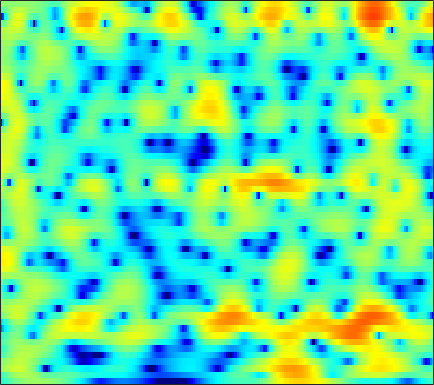

Data behind this chart, as committed beside it:
-4.911, -4.2751, -3.4743, -2.7366, -2.2222, -1.5907, -1.0251, -0.64365, -0.19347, 0.19283, 0.51999, 0.72664, 0.95332, 1.1279, 1.2276, 1.3187, 1.3623, 1.3672, 1.3392, 1.2723, 1.1691, 1.0658, 0.89425, 0.69062
-4.29, -3.204, -1.956, -0.9082, -0.2392, 0.5096, 1.105, 1.458, 1.808, 2.026, 2.118, 2.109, 1.995, 1.771, 1.537, 1.146, 0.6852, 0.3088, -0.2073, -0.6994, -1.125, -1.378, -1.609, -1.715
0.551, 1.064, 1.703, 2.267, 2.633, 3.031, 3.317, 3.45, 3.505, 3.411, 3.156, 2.848, 2.263, 1.452, 0.6715, -0.643, -2.358, -3.999, -6.883, -11.18, -19.04, -24.97, -14.9, -10.23
-0.1212, 0.3215, 0.8955, 1.427, 1.783, 2.189, 2.507, 2.675, 2.799, 2.801, 2.676, 2.495, 2.134, 1.64, 1.184, 0.4732, -0.3281, -0.9633, -1.812, -2.597, -3.246, -3.622, -3.983, -4.232
-3.74, -2.73, -1.534, -0.5175, 0.1348, 0.8679, 1.456, 1.802, 2.149, 2.371, 2.476, 2.483, 2.404, 2.236, 2.053, 1.74, 1.364, 1.048, 0.5827, 0.07761, -0.4688, -0.9064, -1.537, -2.224
-5.044, -3.81, -2.418, -1.265, -0.5411, 0.2573, 0.888, 1.259, 1.632, 1.882, 2.029, 2.08, 2.083, 2.031, 1.958, 1.827, 1.664, 1.52, 1.288, 1.002, 0.6413, 0.3125, -0.2286, -0.9068
-3.164, -2.447, -1.541, -0.7238, -0.2014, 0.3584, 0.7487, 0.9277, 1.02, 0.9532, 0.7471, 0.5239, 0.1903, -0.09866, -0.2381, -0.2723, -0.1157, 0.09883, 0.4494, 0.7988, 1.081, 1.214, 1.263, 1.147
-4.528, -3.713, -2.637, -1.665, -1.048, -0.4216, -0.06875, -0.008561, -0.2147, -0.8063, -1.863, -3.017, -5.204, -8.353, -11.25, -12.45, -8.799, -6.103, -3.369, -1.37, 0.1162, 0.9809, 1.869, 2.518
-12.51, -9.563, -6.523, -4.319, -3.085, -1.881, -1.119, -0.8309, -0.8024, -1.187, -1.948, -2.756, -4.112, -5.559, -6.423, -6.823, -6.196, -5.305, -3.938, -2.576, -1.316, -0.4352, 0.6338, 1.598
-8.351, -6.47, -4.176, -2.274, -1.136, 0.03866, 0.8315, 1.192, 1.351, 1.178, 0.7185, 0.1962, -0.6991, -1.77, -2.652, -3.872, -5.032, -5.73, -6.106, -5.598, -4.425, -3.353, -1.928, -0.6493
-1.421, -0.4337, 0.7059, 1.672, 2.297, 2.982, 3.44, 3.628, 3.662, 3.445, 2.95, 2.389, 1.358, -0.0603, -1.438, -3.844, -7.264, -10.89, -16.35, -13.25, -8.889, -6.852, -5.124, -4.176
0.7472, 1.195, 1.736, 2.23, 2.558, 2.926, 3.174, 3.283, 3.313, 3.206, 2.927, 2.607, 2.026, 1.258, 0.5717, -0.4418, -1.488, -2.226, -3.06, -3.653, -4.141, -4.553, -5.367, -6.795
0.3126, 0.3761, 0.4895, 0.6554, 0.8003, 1.013, 1.268, 1.474, 1.741, 1.956, 2.089, 2.125, 2.07, 1.907, 1.714, 1.372, 0.9549, 0.6016, 0.08645, -0.4806, -1.12, -1.652, -2.463, -3.361
-1.556, -2.016, -2.677, -3.26, -3.496, -3.346, -2.647, -1.907, -0.8486, 0.1261, 0.9475, 1.442, 1.933, 2.254, 2.39, 2.442, 2.368, 2.24, 1.985, 1.645, 1.229, 0.8746, 0.3482, -0.2058
-3.144, -4.342, -6.864, -11.33, -18.1, -20.23, -10.16, -6.563, -3.459, -1.356, 0.1341, 0.9678, 1.794, 2.359, 2.643, 2.866, 2.94, 2.912, 2.777, 2.544, 2.227, 1.946, 1.518, 1.031
-1.214, -1.697, -2.515, -3.341, -3.772, -3.77, -3.039, -2.243, -1.13, -0.1232, 0.7003, 1.187, 1.684, 2.015, 2.172, 2.276, 2.27, 2.199, 2.024, 1.764, 1.427, 1.126, 0.6729, 0.1683
2.046, 2.022, 1.909, 1.72, 1.576, 1.433, 1.333, 1.279, 1.233, 1.181, 1.104, 1.029, 0.9125, 0.7872, 0.6895, 0.546, 0.3719, 0.2101, -0.05962, -0.4058, -0.8365, -1.224, -1.804, -2.458
4.87, 4.859, 4.716, 4.441, 4.165, 3.689, 3.072, 2.526, 1.689, 0.7269, -0.3086, -1.076, -1.976, -2.593, -2.849, -2.99, -3.042, -3.104, -3.304, -3.675, -4.207, -4.702, -5.478, -6.396
6.403, 6.331, 6.088, 5.692, 5.268, 4.502, 3.501, 2.55, 0.9414, -1.16, -3.941, -6.644, -11.14, -13.76, -12.03, -9.291, -7.686, -7.142, -7.126, -7.751, -8.824, -9.746, -10.87, -11.52
6.15, 6.083, 5.878, 5.513, 5.113, 4.423, 3.51, 2.637, 1.186, -0.6392, -2.906, -4.847, -7.38, -8.72, -8.596, -7.829, -7.316, -7.373, -8.111, -9.758, -12.77, -16.59, -29.4, -21.93
4.223, 4.174, 4.052, 3.847, 3.668, 3.368, 2.953, 2.575, 1.952, 1.192, 0.341, -0.3124, -1.145, -1.879, -2.347, -2.901, -3.477, -3.975, -4.774, -5.757, -6.827, -7.529, -8.047, -7.852
0.7464, 0.4556, 0.1571, 0.1297, 0.3261, 0.7147, 1.145, 1.436, 1.686, 1.755, 1.658, 1.476, 1.13, 0.6717, 0.2856, -0.2845, -0.8977, -1.359, -1.95, -2.467, -2.817, -2.948, -2.909, -2.627
-4.062, -6.07, -9.218, -9.485, -7.065, -3.77, -1.316, 0.004783, 1.236, 2.005, 2.392, 2.466, 2.318, 1.927, 1.481, 0.7197, -0.1885, -0.9181, -1.864, -2.587, -2.892, -2.801, -2.297, -1.492
-3.978, -5.299, -6.984, -6.905, -5.36, -2.858, -0.6688, 0.5966, 1.844, 2.653, 3.06, 3.138, 2.931, 2.381, 1.727, 0.5049, -1.195, -2.874, -5.84, -9.808, -12.41, -10.33, -6.465, -3.538
-2.221, -2.054, -1.743, -1.185, -0.666, 0.1686, 1.04, 1.615, 2.269, 2.695, 2.87, 2.834, 2.538, 1.948, 1.31, 0.164, -1.363, -2.773, -4.984, -7.196, -8.228, -7.593, -5.707, -3.753
-2.833, -2.139, -1.228, -0.3752, 0.2057, 0.9455, 1.561, 1.951, 2.339, 2.558, 2.608, 2.512, 2.225, 1.757, 1.295, 0.5479, -0.3021, -0.9742, -1.831, -2.531, -2.971, -3.083, -2.968, -2.669
-4.146, -2.83, -1.334, -0.1408, 0.6278, 1.456, 2.08, 2.447, 2.753, 2.892, 2.856, 2.721, 2.405, 1.954, 1.531, 0.9016, 0.2257, -0.2923, -0.9636, -1.599, -2.156, -2.518, -2.933, -3.253
-3.612, -2.048, -0.42, 0.8127, 1.57, 2.341, 2.932, 3.23, 3.475, 3.519, 3.351, 3.106, 2.605, 1.938, 1.364, 0.5287, -0.3238, -0.93, -1.687, -2.385, -3.092, -3.677, -4.589, -5.64
0.1148, 0.6829, 1.352, 1.983, 2.434, 2.974, 3.494, 3.772, 4.011, 4.011, 3.731, 3.312, 2.451, 1.254, 0.1543, -1.526, -3.193, -4.159, -4.829, -4.939, -5.02, -5.305, -6.2, -7.967
2.73, 2.091, 1.194, 0.7022, 0.7595, 1.579, 2.67, 3.432, 4.157, 4.453, 4.311, 3.867, 2.826, 1.125, -0.7124, -4.259, -10.47, -21.72, -14.56, -8.18, -5.546, -4.601, -4.262, -4.716
3.003, 0.9141, -3.534, -14.61, -15.5, -4.094, 0.08934, 1.962, 3.435, 4.13, 4.223, 3.979, 3.265, 2.154, 1.108, -0.4708, -1.993, -2.773, -2.967, -2.389, -1.639, -1.226, -0.9697, -1.032
3.566, 2.59, 1.212, 0.2147, -0.05484, 0.3818, 1.133, 1.644, 2.044, 2.134, 1.884, 1.534, 0.8924, 0.2036, -0.2867, -0.8468, -1.176, -1.289, -1.244, -1.059, -0.8069, -0.6717, -0.6056, -0.7347
4.365, 4.083, 3.671, 3.254, 2.97, 2.619, 2.255, 1.901, 1.282, 0.4277, -0.6846, -1.692, -3.166, -4.54, -5.24, -5.396, -4.805, -4.116, -3.158, -2.325, -1.663, -1.289, -0.9767, -0.9008
4.503, 4.492, 4.366, 4.097, 3.828, 3.307, 2.629, 1.978, 0.8956, -0.557, -2.487, -4.387, -7.903, -13.81, -23.86, -17.77, -10.62, -7.778, -5.294, -3.606, -2.469, -1.839, -1.262, -0.9314
3.906, 4.054, 4.082, 3.948, 3.719, 3.276, 2.624, 2.016, 0.9849, -0.2842, -1.817, -3.13, -5.007, -6.758, -7.633, -7.735, -6.855, -5.936, -4.714, -3.654, -2.775, -2.249, -1.714, -1.34
3.243, 3.466, 3.615, 3.603, 3.478, 3.182, 2.715, 2.244, 1.475, 0.5575, -0.467, -1.28, -2.332, -3.265, -3.811, -4.262, -4.396, -4.304, -3.995, -3.57, -3.088, -2.752, -2.357, -2.066
2.91, 3.168, 3.435, 3.571, 3.601, 3.478, 3.204, 2.867, 2.275, 1.498, 0.5466, -0.2529, -1.423, -2.619, -3.469, -4.452, -5.064, -5.211, -5.015, -4.505, -3.92, -3.508, -3.064, -2.787
2.268, 2.627, 3.127, 3.591, 3.867, 4.083, 4.076, 3.929, 3.483, 2.758, 1.723, 0.7241, -0.9583, -3.124, -5.158, -8.402, -11.38, -11.5, -9.115, -6.691, -4.958, -4.061, -3.354, -3.086
-1.257, -0.4357, 0.9976, 2.423, 3.288, 4.173, 4.657, 4.779, 4.609, 4.07, 3.171, 2.228, 0.5971, -1.558, -3.584, -6.887, -9.951, -10.12, -7.764, -5.41, -3.83, -3.082, -2.63, -2.748
-18.46, -8.883, -3.149, 0.1713, 1.799, 3.296, 4.156, 4.458, 4.506, 4.173, 3.529, 2.862, 1.798, 0.6077, -0.2871, -1.356, -2.086, -2.349, -2.324, -2.06, -1.805, -1.74, -1.882, -2.403
-3.192, -2.121, -0.3637, 1.305, 2.303, 3.252, 3.788, 3.91, 3.782, 3.324, 2.583, 1.9, 0.8732, -0.1629, -0.8581, -1.54, -1.892, -1.936, -1.84, -1.647, -1.473, -1.455, -1.606, -2.019
1.804, 2.303, 2.936, 3.456, 3.763, 3.946, 3.882, 3.661, 3.07, 2.167, 0.9183, -0.2631, -2.161, -4.319, -5.844, -7.003, -6.549, -5.577, -4.202, -3.095, -2.324, -1.939, -1.718, -1.775
3.962, 4.188, 4.366, 4.38, 4.279, 3.985, 3.48, 2.967, 2.068, 0.8803, -0.6602, -2.132, -4.737, -8.548, -12.97, -19.87, -12.99, -9.271, -6.22, -4.383, -3.309, -2.807, -2.446, -2.342
4.946, 4.947, 4.777, 4.422, 4.006, 3.31, 2.457, 1.718, 0.7118, -0.3188, -1.362, -2.155, -3.246, -4.317, -4.971, -5.396, -5.209, -4.764, -4.117, -3.627, -3.387, -3.422, -3.612, -3.869
5.787, 5.644, 5.211, 4.478, 3.731, 2.423, 0.8293, -0.4709, -2.118, -3.138, -3.283, -3.011, -2.468, -1.984, -1.694, -1.418, -1.264, -1.252, -1.427, -1.914, -2.78, -3.757, -5.55, -7.679
5.79, 5.65, 5.152, 4.232, 3.236, 1.396, -1.306, -4.205, -10.63, -24.89, -10.16, -6.082, -2.981, -1.109, -0.1851, 0.6017, 0.9954, 1.041, 0.7823, 0.09425, -1.139, -2.49, -5.144, -9.16
3.539, 3.544, 3.237, 2.586, 1.845, 0.5661, -1.024, -2.354, -3.987, -4.761, -4.268, -3.383, -2.041, -0.8477, -0.1267, 0.5977, 1.038, 1.192, 1.156, 0.8527, 0.2828, -0.2909, -1.15, -1.939
1.361, 1.464, 1.345, 0.9798, 0.5725, -0.1344, -0.8992, -1.437, -2.026, -2.342, -2.322, -2.09, -1.588, -0.9712, -0.4958, 0.09426, 0.5659, 0.8263, 1.032, 1.084, 1.005, 0.8695, 0.6319, 0.3752
0.4949, 0.5712, 0.46, 0.1091, -0.2725, -0.9577, -1.756, -2.362, -3.062, -3.51, -3.555, -3.288, -2.645, -1.817, -1.153, -0.3333, 0.3853, 0.8254, 1.278, 1.573, 1.733, 1.774, 1.73, 1.605
0.3819, 0.4586, 0.3255, -0.1122, -0.6555, -1.68, -3.141, -4.55, -6.774, -8.912, -9.312, -8.04, -5.652, -3.488, -2.141, -0.7025, 0.4148, 1.069, 1.728, 2.179, 2.443, 2.543, 2.553, 2.441
0.2797, 0.5371, 0.5853, 0.2825, -0.227, -1.3, -2.931, -4.631, -7.877, -12.49, -13.92, -10.46, -6.378, -3.587, -2.053, -0.483, 0.6543, 1.3, 1.935, 2.355, 2.582, 2.634, 2.577, 2.378
0.3005, 0.7791, 1.105, 1.107, 0.9179, 0.3991, -0.3629, -1.041, -1.975, -2.703, -2.925, -2.723, -2.085, -1.267, -0.6572, 0.08341, 0.7086, 1.083, 1.464, 1.679, 1.735, 1.654, 1.388, 0.9563
1.099, 1.515, 1.905, 2.108, 2.168, 2.11, 1.899, 1.646, 1.254, 0.8488, 0.4613, 0.1993, -0.08313, -0.2643, -0.3257, -0.3057, -0.1455, 0.0342, 0.2627, 0.3922, 0.3345, 0.1462, -0.369, -1.198
1.605, 1.833, 2.236, 2.695, 2.995, 3.307, 3.436, 3.391, 3.127, 2.617, 1.84, 1.091, -0.1381, -1.547, -2.534, -3.323, -3.203, -2.65, -1.803, -1.154, -0.9094, -1.005, -1.512, -2.491
-1.356, -1.205, -0.02159, 1.552, 2.593, 3.651, 4.303, 4.536, 4.462, 3.933, 2.917, 1.755, -0.5067, -4.083, -8.565, -24.9, -11.51, -6.749, -3.535, -1.996, -1.408, -1.47, -2.01, -2.919
-16.83, -15.09, -5.278, -0.9682, 1.072, 2.836, 3.9, 4.33, 4.502, 4.252, 3.592, 2.824, 1.453, -0.2196, -1.46, -2.577, -2.648, -2.187, -1.51, -1.239, -1.533, -2.19, -3.771, -6.263
-2.083, -2.004, -1.194, -0.03535, 0.8022, 1.725, 2.361, 2.654, 2.851, 2.834, 2.605, 2.329, 1.847, 1.296, 0.8938, 0.4394, 0.0882, -0.1222, -0.4396, -0.8794, -1.644, -2.479, -4.09, -6.389
0.714, 0.6178, 0.5396, 0.5059, 0.4955, 0.5276, 0.5829, 0.6549, 0.7546, 0.8351, 0.8767, 0.8637, 0.7898, 0.6637, 0.5354, 0.3392, 0.1506, -0.0144, -0.271, -0.5822, -0.9789, -1.342, -1.867, -2.352
